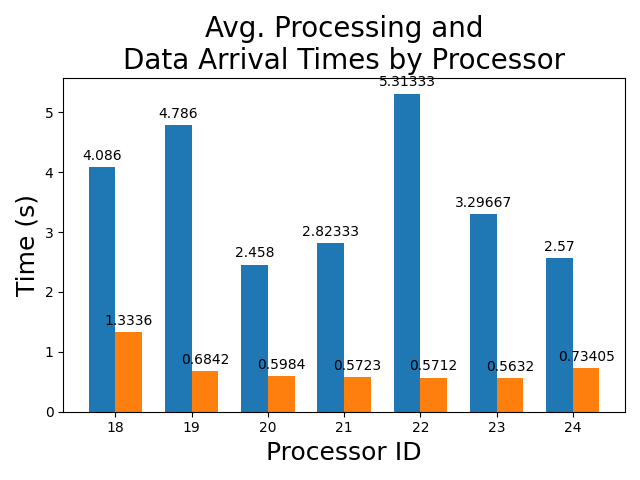

Values plotted in this chart, from the file beside it:
processor_ids, avg_processing_times, avg_data_arrival_times
18, 4.086, 1.334
19, 4.786, 0.6842
20, 2.458, 0.5984
21, 2.823, 0.5723
22, 5.313, 0.5712
23, 3.297, 0.5632
24, 2.57, 0.7341
